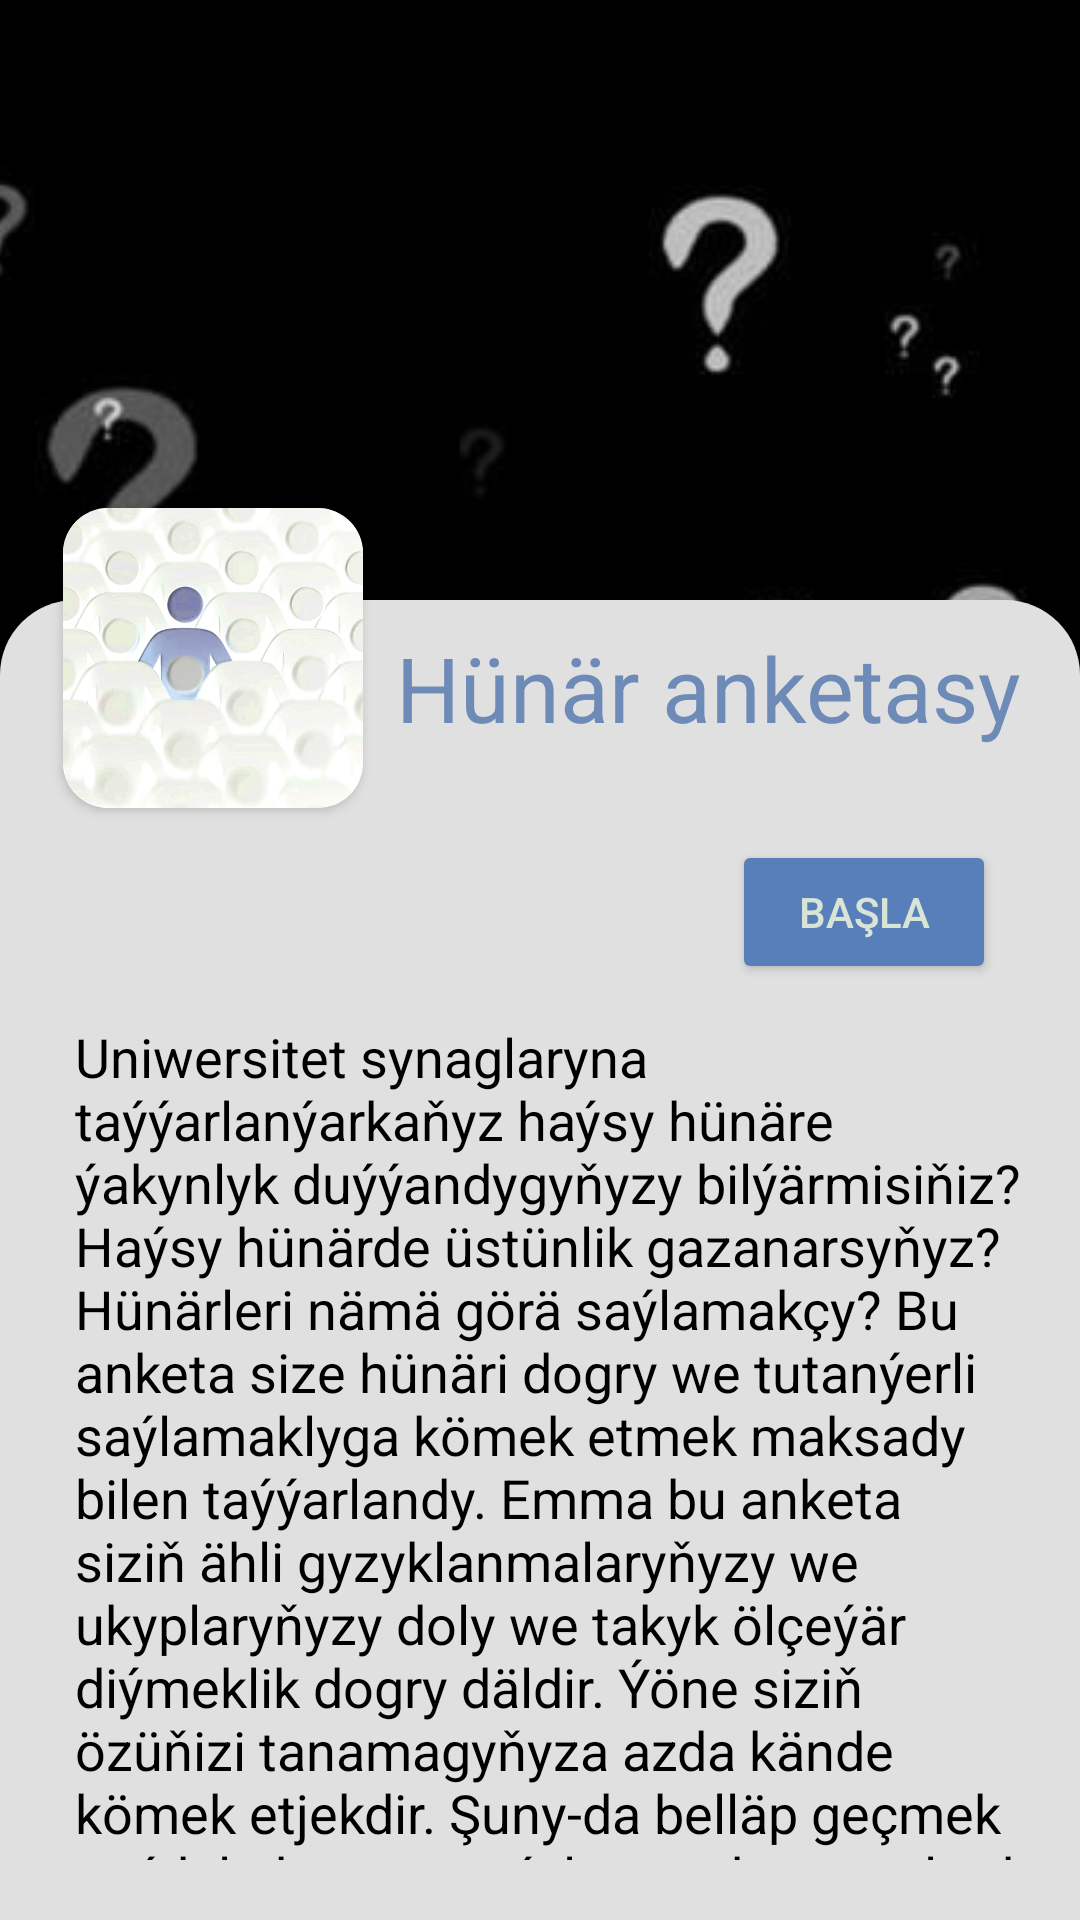

This screen was rendered from an Android layout file. Write that file and the resources it references.
<!-- AndroidManifest.xml: application theme Theme.Taslama -->
<!-- res/layout/activity_soragucngiris.xml -->
<?xml version="1.0" encoding="utf-8"?>
<androidx.constraintlayout.widget.ConstraintLayout xmlns:android="http://schemas.android.com/apk/res/android"
    xmlns:app="http://schemas.android.com/apk/res-auto"
    xmlns:tools="http://schemas.android.com/tools"
    android:id="@+id/main"
    android:layout_width="match_parent"
    android:layout_height="match_parent"
    tools:context=".Soragucngiris"
    tools:ignore="MissingClass">

    <ImageView
        android:layout_width="match_parent"
        android:layout_height="450dp"
        android:src="@drawable/card"
        app:layout_constraintBottom_toBottomOf="parent" />

    <ImageView
        android:id="@+id/imageView"
        android:layout_width="700dp"
        android:layout_marginTop="-55dp"
        android:layout_height="500dp"
        app:layout_constraintEnd_toEndOf="parent"
        app:layout_constraintStart_toStartOf="parent"
        app:layout_constraintTop_toTopOf="parent"
        android:paddingLeft="0dp"
        android:paddingRight="0dp"
        android:paddingTop="0dp"
        android:src="@drawable/sorag"
        tools:ignore="MissingConstraints" />


    <LinearLayout
        android:id="@+id/linearLayout"
        android:layout_width="wrap_content"
        android:layout_height="wrap_content"
        android:layout_gravity="top"
        android:orientation="vertical"
        app:layout_constraintEnd_toEndOf="parent"
        app:layout_constraintStart_toStartOf="parent"
        app:layout_constraintTop_toTopOf="parent"
        tools:ignore="MissingConstraints">

        <RelativeLayout
            android:layout_width="match_parent"
            android:layout_height="700dp"
            android:layout_gravity="top"
            android:layout_weight="1"
            tools:ignore="ScrollViewSize">

            <ImageView
                android:id="@+id/cardView1"
                android:layout_width="match_parent"
                android:layout_height="match_parent"
                android:layout_alignParentStart="true"
                android:layout_alignParentTop="true"
                android:layout_alignParentEnd="true"
                android:layout_alignParentBottom="true"
                android:layout_gravity="top"
                android:layout_marginStart="0dp"
                android:layout_marginTop="200dp"
                android:layout_marginEnd="0dp"
                android:layout_marginBottom="0dp"
                android:src="@drawable/card"
                app:layout_constraintBottom_toBottomOf="parent"
                app:layout_constraintEnd_toEndOf="parent"
                app:layout_constraintStart_toStartOf="parent"
                app:layout_constraintTop_toTopOf="parent" />

            <TextView
                android:id="@+id/textView20"
                android:layout_width="match_parent"
                android:layout_height="wrap_content"
                android:layout_alignTop="@+id/cardView1"
                android:layout_alignParentStart="true"
                android:layout_alignParentEnd="true"
                android:layout_alignParentBottom="true"
                android:layout_marginStart="15dp"
                android:layout_marginTop="130dp"
                android:layout_marginBottom="10dp"
                android:gravity="left|top"
                android:padding="10dp"
                android:text="@string/info_s_tm"
                android:textColor="@color/black"
                android:textSize="18dp" />

            <Button
                android:id="@+id/button7"
                android:layout_width="wrap_content"
                android:layout_height="wrap_content"
                android:layout_alignTop="@+id/cardView1"
                android:layout_alignParentEnd="true"
                android:layout_gravity="center|right"
                android:layout_marginTop="80dp"
                android:layout_marginEnd="28dp"
                android:layout_weight="1"
                android:backgroundTint="#587FBA"
                android:onClick="girsorag"
                android:text="@string/basla_tm"
                android:textColor="#D8E4D6"
                app:layout_constraintBottom_toBottomOf="parent"
                app:layout_constraintEnd_toEndOf="parent"
                app:layout_constraintHorizontal_bias="0.993"
                app:layout_constraintStart_toStartOf="parent"
                app:layout_constraintTop_toTopOf="parent"
                app:layout_constraintVertical_bias="0.341" />

            <androidx.cardview.widget.CardView
                android:id="@+id/çard"
                android:layout_width="100dp"
                android:layout_height="100dp"
                android:layout_alignTop="@+id/cardView1"
                android:layout_alignParentStart="true"
                android:layout_marginStart="21dp"
                android:layout_marginTop="-31dp"
                app:cardCornerRadius="15dp">

                <ImageView
                    android:id="@+id/imageView3"
                    android:layout_width="130dp"
                    android:layout_height="130dp"
                    android:layout_gravity="center"

                    app:srcCompat="@drawable/yokezis" />
            </androidx.cardview.widget.CardView>

            <TextView
                android:id="@+id/textView2"
                android:layout_width="245dp"
                android:layout_height="109dp"
                android:layout_alignTop="@+id/cardView1"
                android:layout_marginStart="1dp"
                android:layout_marginTop="9dp"
                android:layout_toEndOf="@+id/çard"
                android:gravity="left|center|top"
                android:paddingLeft="10dp"
                android:text="@string/Hunar_tm"
                android:textColor="#6E8BB8"
                android:textSize="30dp" />


        </RelativeLayout>

    </LinearLayout>

</androidx.constraintlayout.widget.ConstraintLayout>
<!-- resources referenced by this layout -->
<resources>
  <color name="black">#FF000000</color>
  <!-- drawable card (drawable) -->
  <?xml version="1.0" encoding="utf-8"?>
  <shape xmlns:android="http://schemas.android.com/apk/res/android"
      android:shape="rectangle">
      <solid
          android:color="#E0E0E0">
      </solid>
      <corners android:topLeftRadius="25dp" android:topRightRadius="25dp">
  
      </corners>
  </shape>
  <!-- drawable sorag: jpg bitmap (drawable, 12272 bytes) -->
  <!-- drawable yokezis: png bitmap (drawable, 327667 bytes) -->
  <string name="Hunar_tm">
          Hünär anketasy
      </string>
  <string name="basla_tm">
          Başla
      </string>
  <string name="info_s_tm">
          Uniwersitet synaglaryna taýýarlanýarkaňyz haýsy hünäre ýakynlyk
          duýýandygyňyzy bilýärmisiňiz? Haýsy hünärde üstünlik gazanarsyňyz? Hünärleri
          nämä görä saýlamakçy?
              Bu anketa size hünäri dogry we tutanýerli saýlamaklyga kömek etmek maksady
          bilen taýýarlandy. Emma bu anketa siziň ähli gyzyklanmalaryňyzy we ukyplaryňyzy
          doly we takyk ölçeýär diýmeklik dogry däldir. Ýöne siziň özüňizi tanamagyňyza azda
          kände kömek etjekdir. Şuny-da belläp geçmek peýdalydyr, geçen ýyl gutardyş
          synplarda ulanylan anketanyň netijesinde anketanyň beren üstünligi %85 dir.
      </string>
  <style name="Theme.Taslama" parent="Base.Theme.Taslama" />
  <style name="Base.Theme.Taslama" parent="Theme.Material3.DayNight.NoActionBar">
          
          <item name="android:windowTranslucentStatus">true</item>
          <item name="android:statusBarColor">@android:color/transparent</item>
      </style>
</resources>
